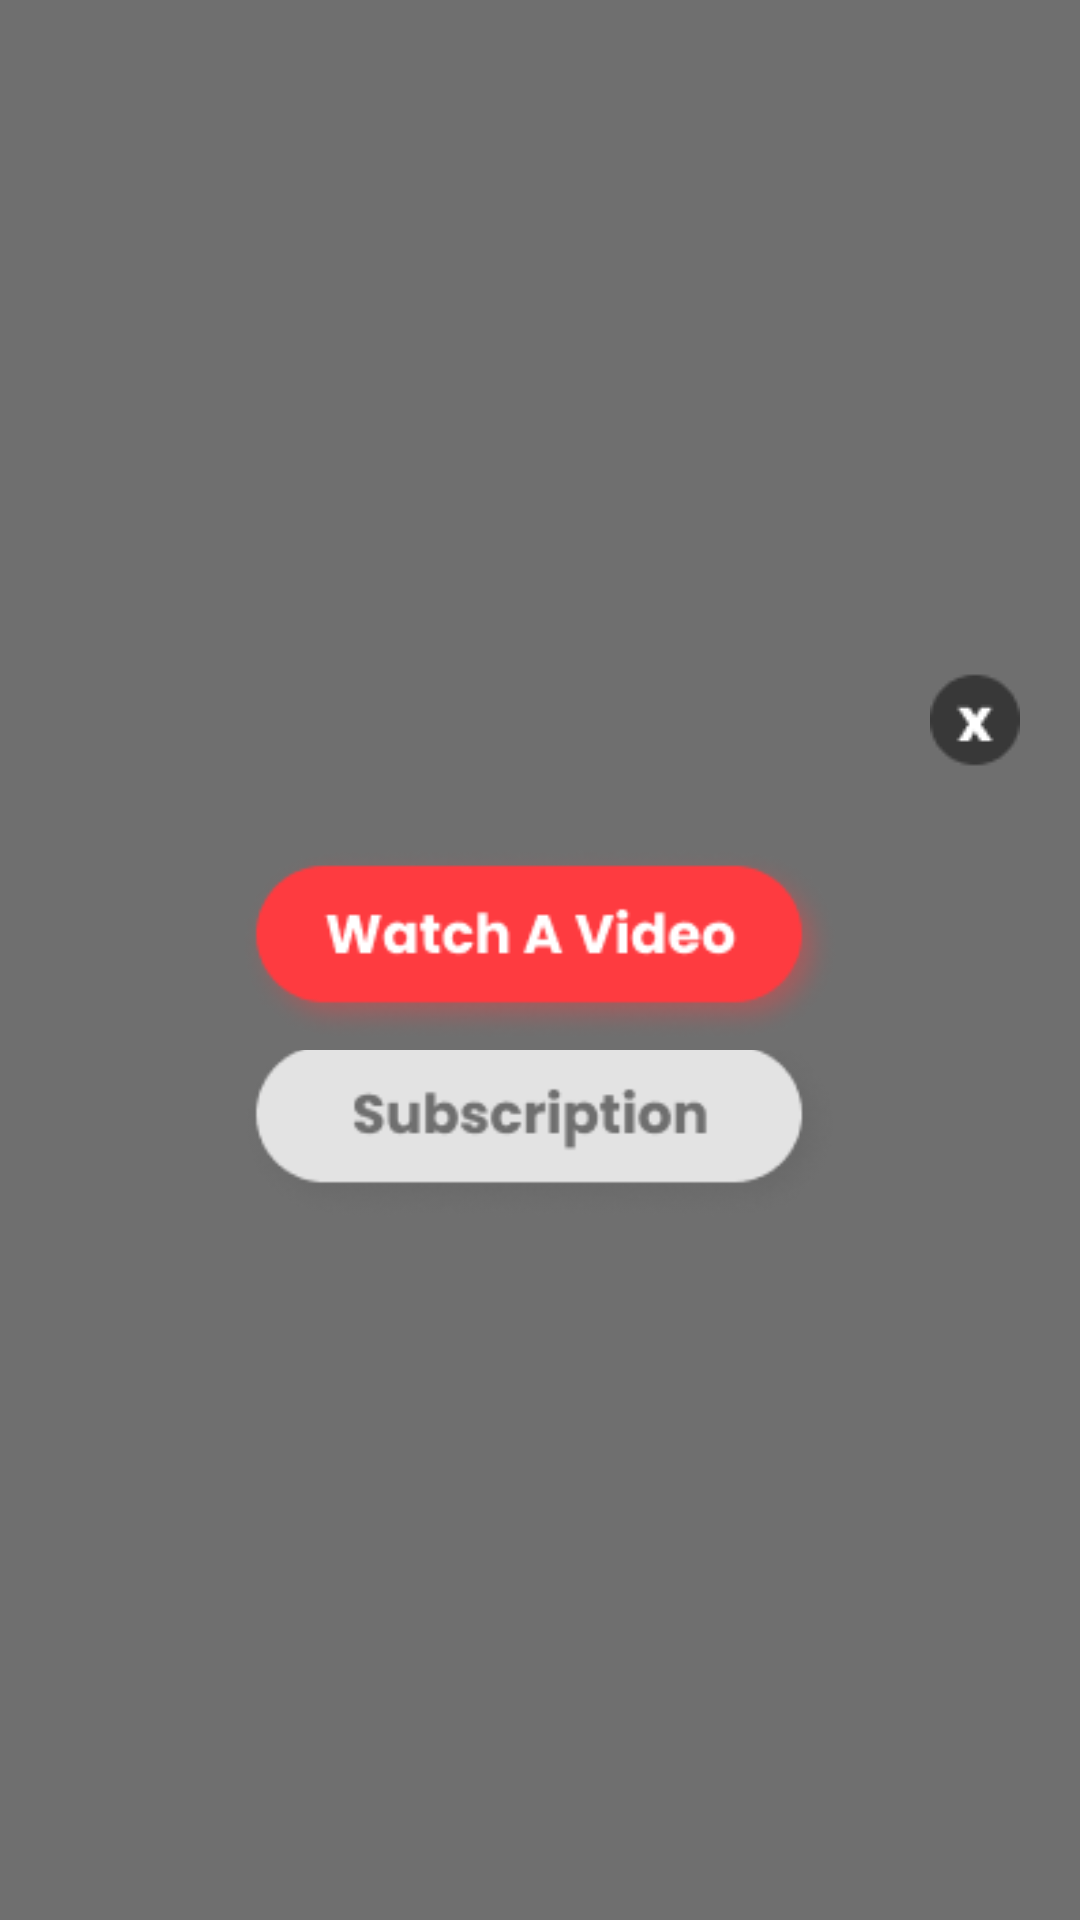

The Android layout XML behind this screen, and the referenced resources:
<!-- AndroidManifest.xml: application theme Theme.Brand_post -->
<!-- res/layout/downlode_dialoge_item.xml -->
<?xml version="1.0" encoding="utf-8"?>
<LinearLayout xmlns:android="http://schemas.android.com/apk/res/android"
    android:layout_width="match_parent"
    android:layout_height="wrap_content"
    android:background="@color/primary4"
    android:gravity="center"
    android:orientation="vertical">

    <LinearLayout
        android:layout_width="wrap_content"
        android:layout_height="wrap_content"
        android:id="@+id/close_bottom_sheet"
        android:layout_gravity="end">

        <ImageView
            android:layout_width="wrap_content"
            android:layout_height="wrap_content"
            android:layout_margin="20dp"
            android:src="@drawable/close_dialog" />
    </LinearLayout>

    <LinearLayout
        android:id="@+id/watch_video"
        android:gravity="center"
        android:layout_width="match_parent"
        android:layout_height="wrap_content">

        <ImageView
            android:layout_width="200dp"
            android:layout_height="wrap_content"
            android:src="@drawable/btn_video" />
    </LinearLayout>

    <LinearLayout
        android:id="@+id/subcribe"
        android:gravity="center"
        android:layout_width="match_parent"
        android:layout_height="wrap_content">

        <ImageView
            android:layout_width="200dp"
            android:layout_height="wrap_content"
            android:layout_marginBottom="20dp"
            android:src="@drawable/subscription" />
    </LinearLayout>
</LinearLayout>
<!-- resources referenced by this layout -->
<resources>
  <color name="primary4">#6F6F6F</color>
  <!-- drawable btn_video: png bitmap (drawable, 9100 bytes) -->
  <!-- drawable close_dialog: png bitmap (drawable, 831 bytes) -->
  <!-- drawable subscription: png bitmap (drawable, 7494 bytes) -->
  <style name="Theme.Brand_post" parent="Theme.MaterialComponents.DayNight.NoActionBar">
          
          <item name="colorPrimary">@color/purple_500</item>
          <item name="colorPrimaryVariant">@color/purple_700</item>
          <item name="colorOnPrimary">@color/white</item>
          
          <item name="colorSecondary">@color/teal_200</item>
          <item name="colorSecondaryVariant">@color/teal_700</item>
          <item name="colorOnSecondary">@color/black</item>
          
          <item name="android:statusBarColor" tools:targetApi="l">?attr/colorPrimaryVariant</item>
          
          <item name="android:fontFamily">@font/poppins</item>
  
      </style>
  <color name="purple_500">#FF6200EE</color>
  <color name="purple_700">#FAE2E2</color>
  <color name="white">#FFFFFFFF</color>
  <color name="teal_200">#FE3B40</color>
  <color name="teal_700">#FF018786</color>
  <color name="black">#FF000000</color>
</resources>
